Labelled photos from "dataset", an image-classification folder in zakyfawwaz/Penyakit-Daun-Jagung. The possible labels are: hawar, karat, sehat.

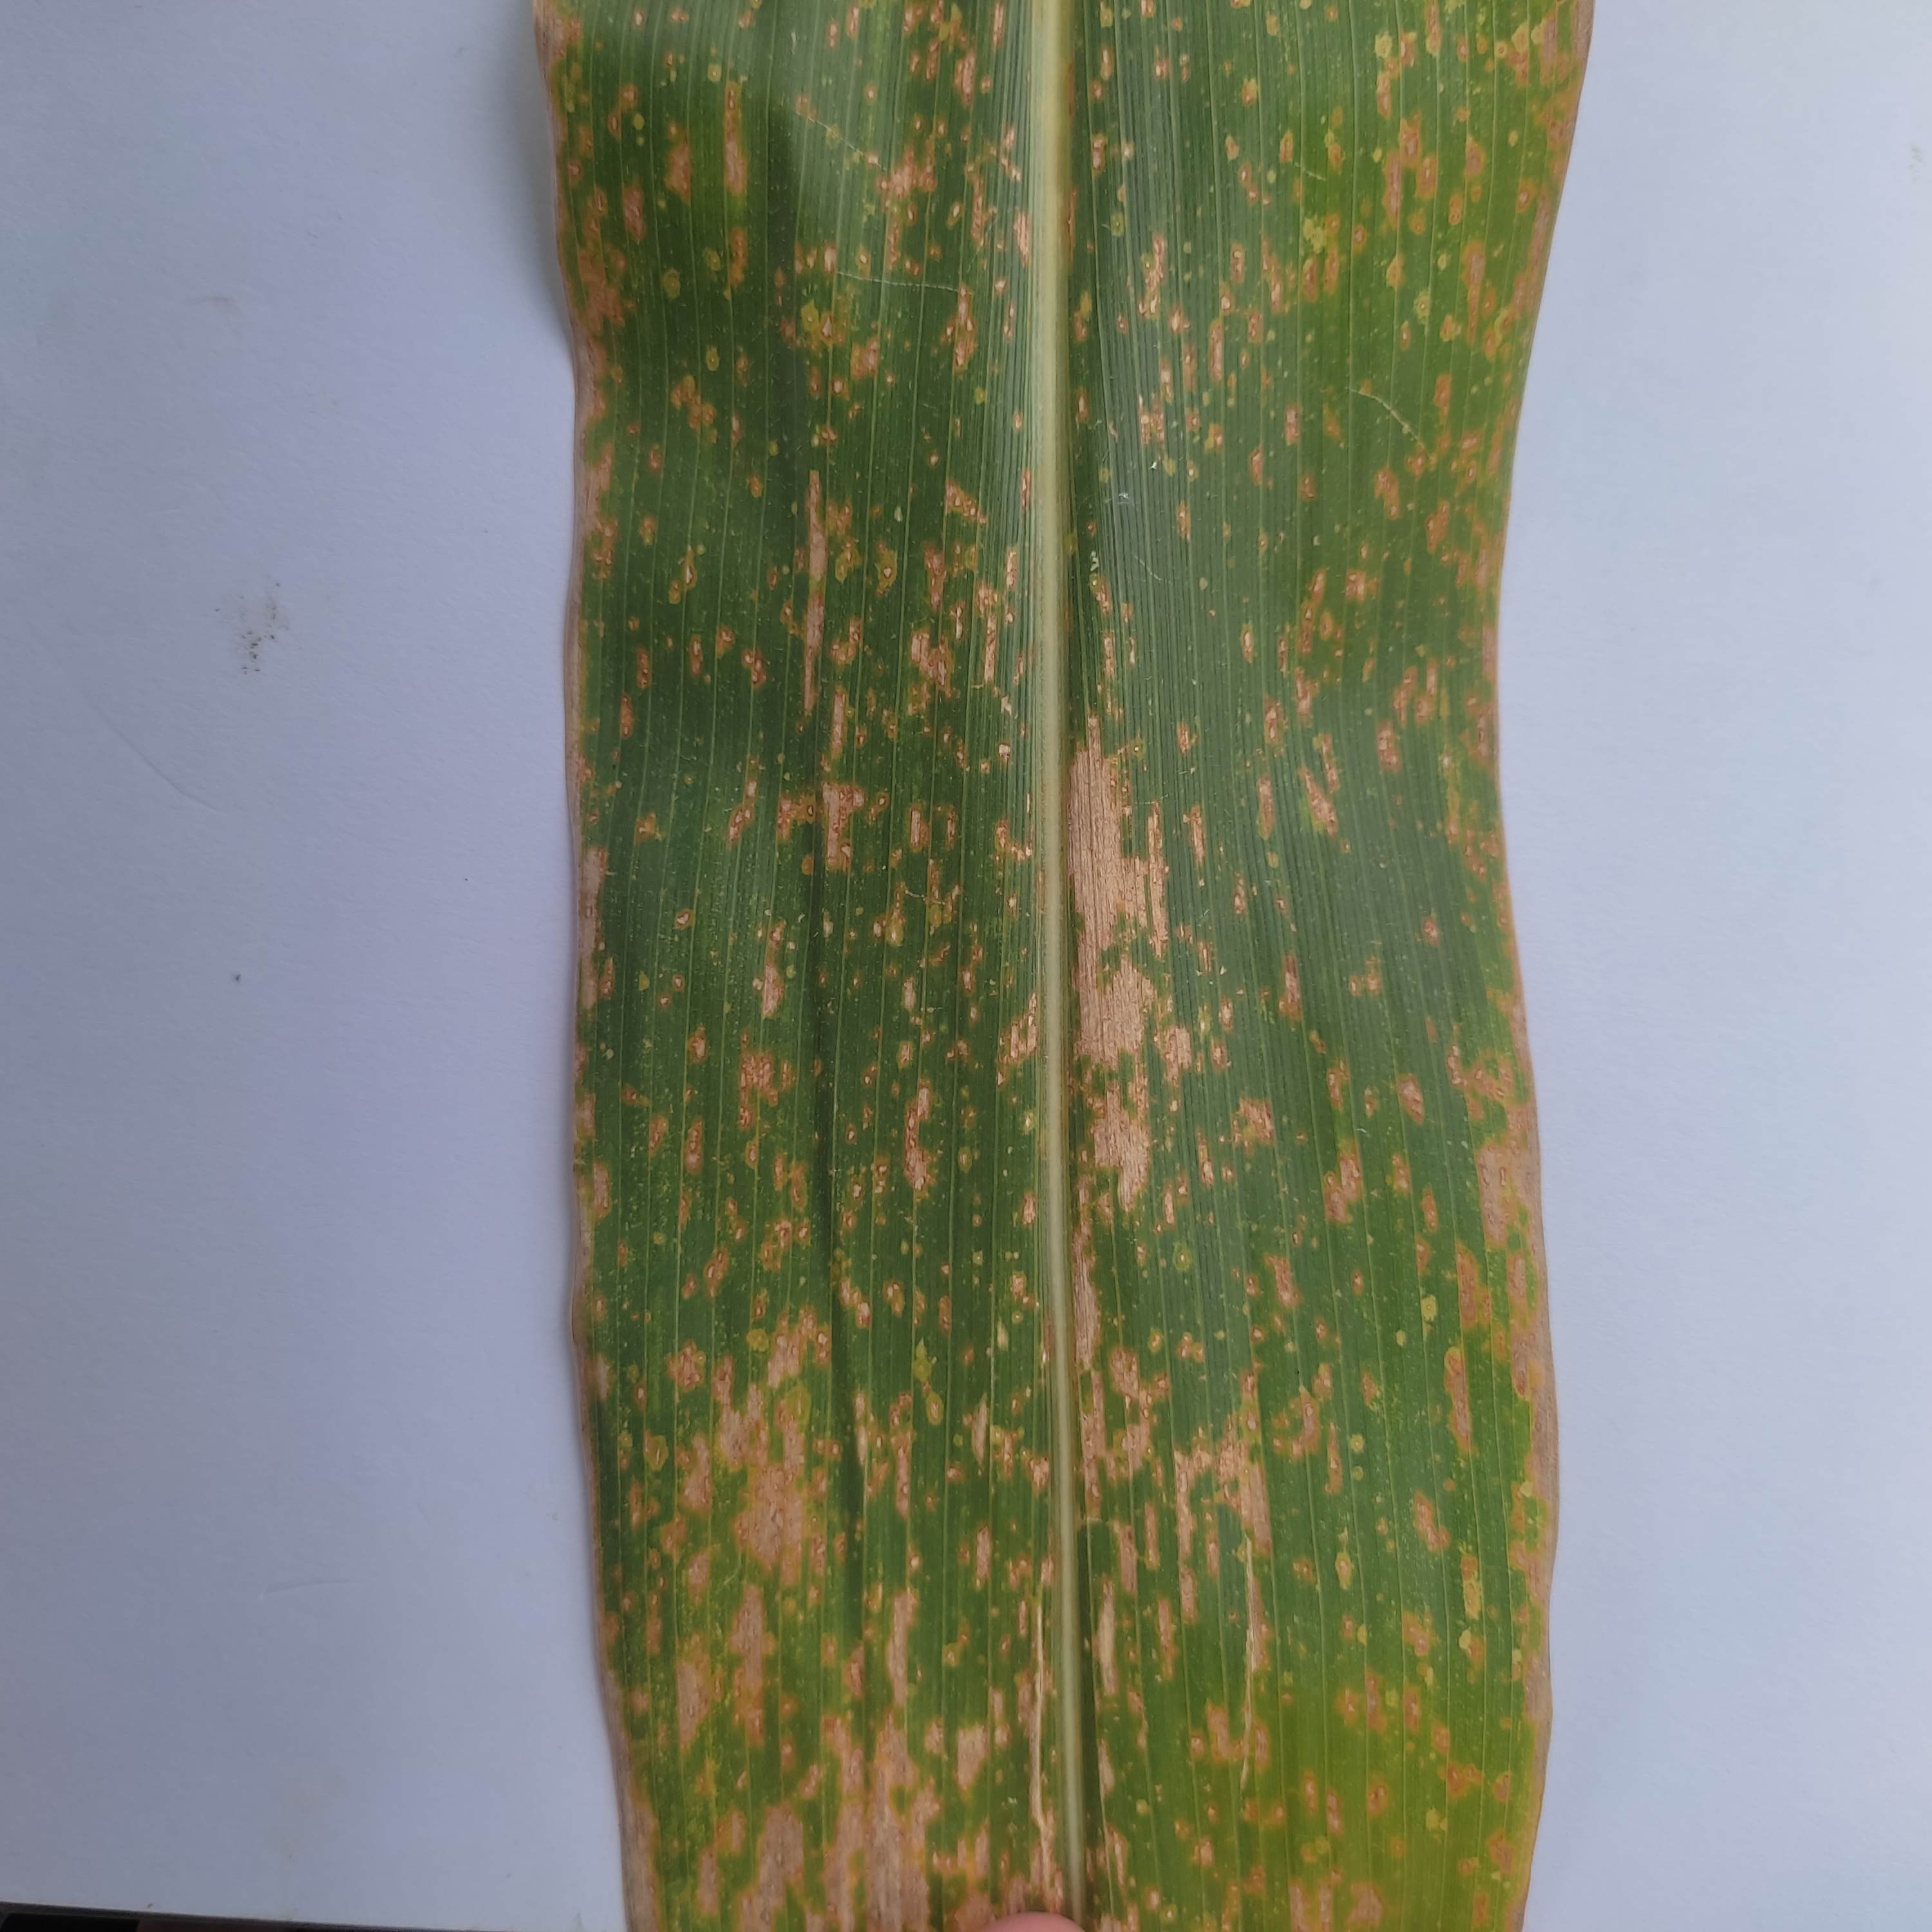
Label: hawar

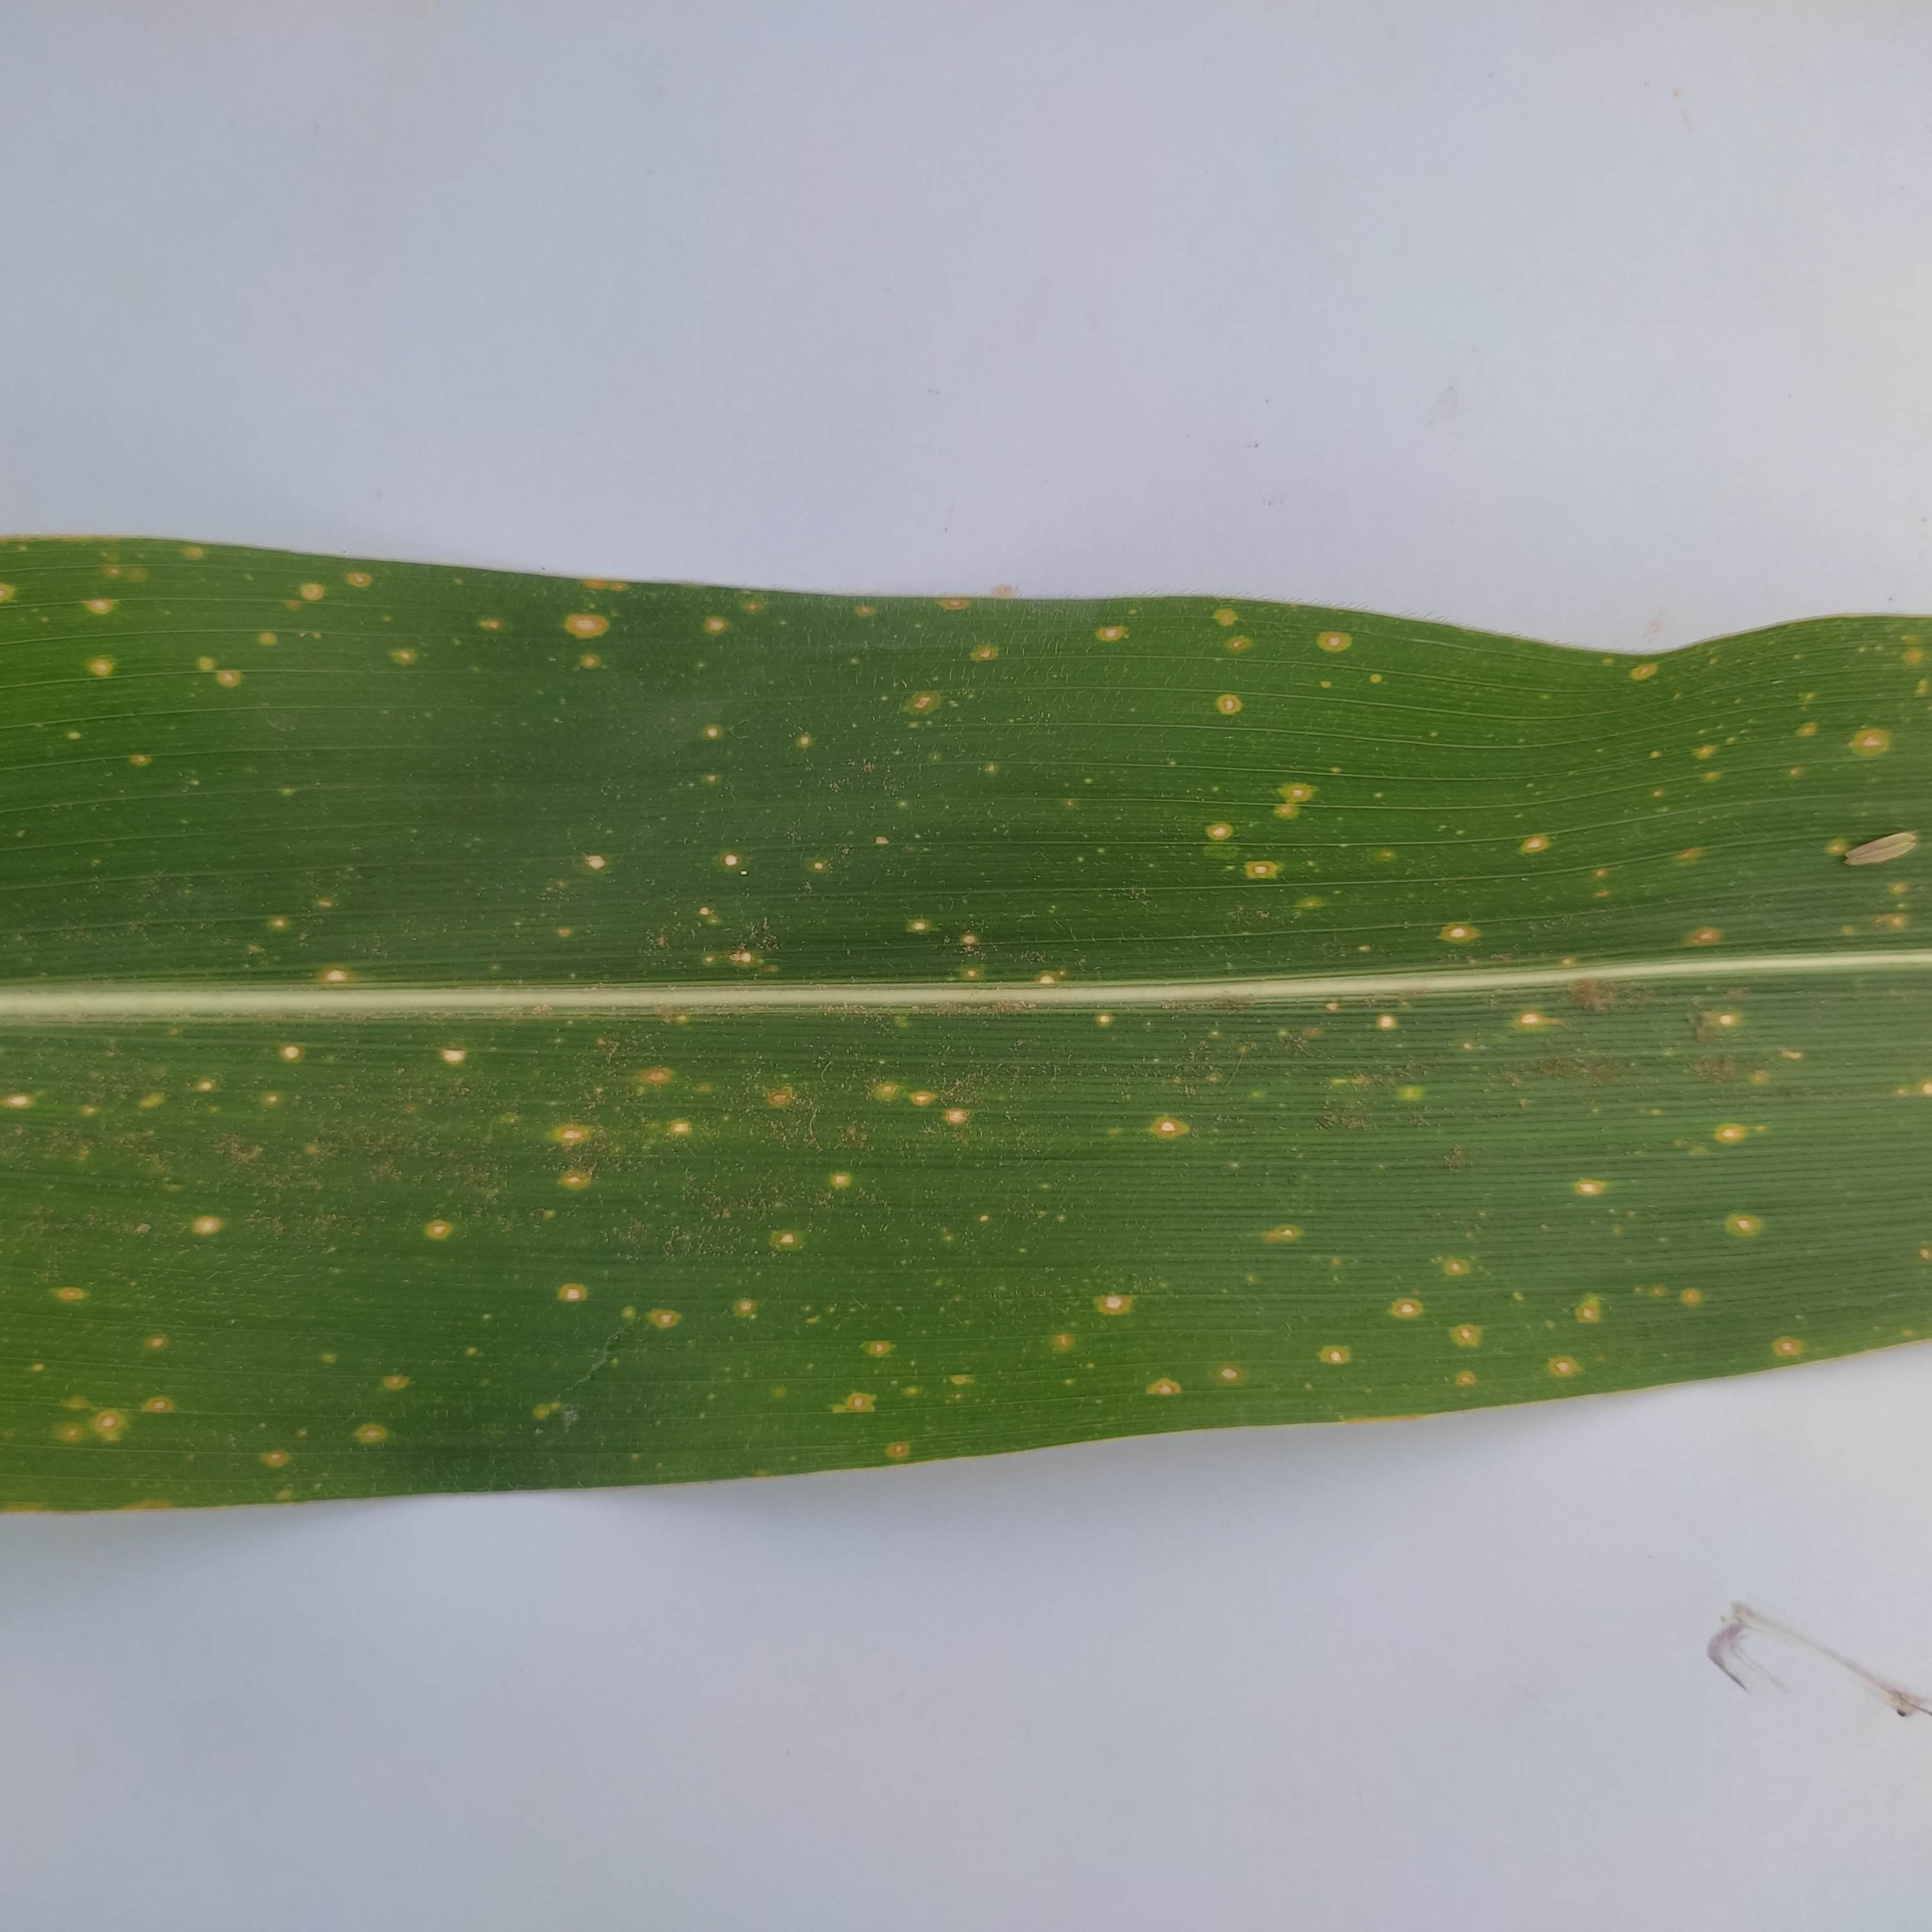
Label: karat

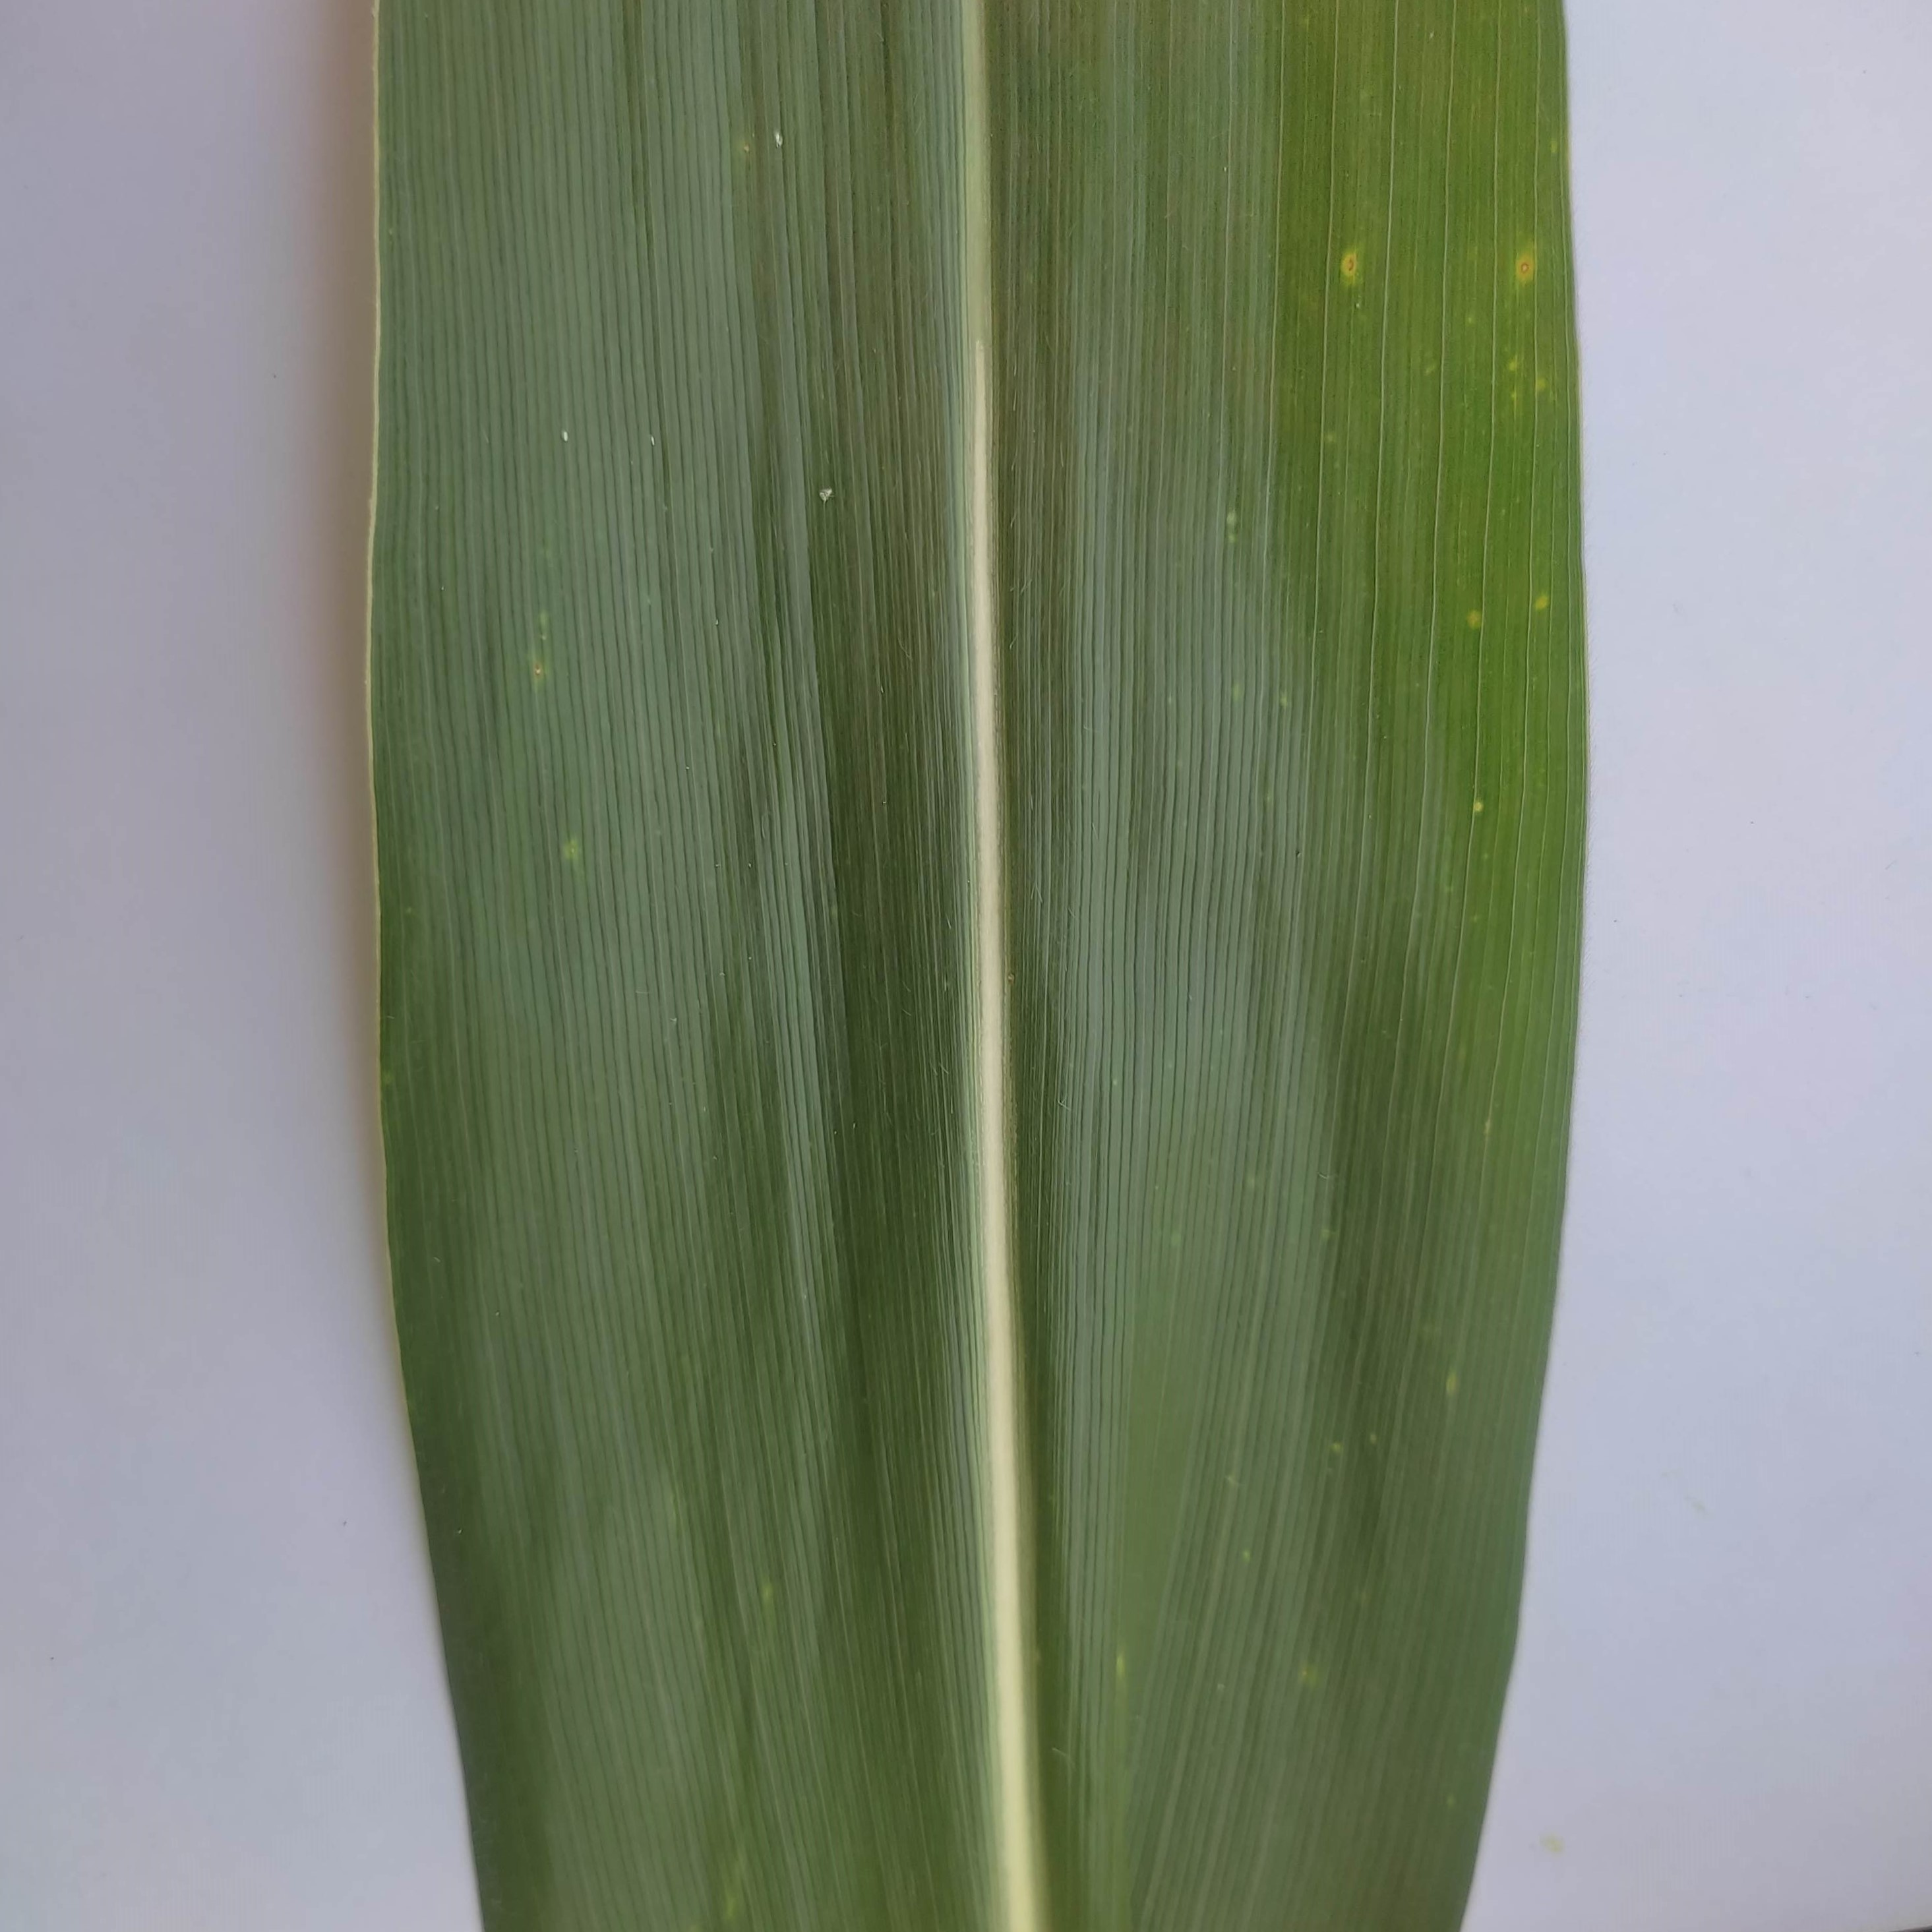
Label: sehat

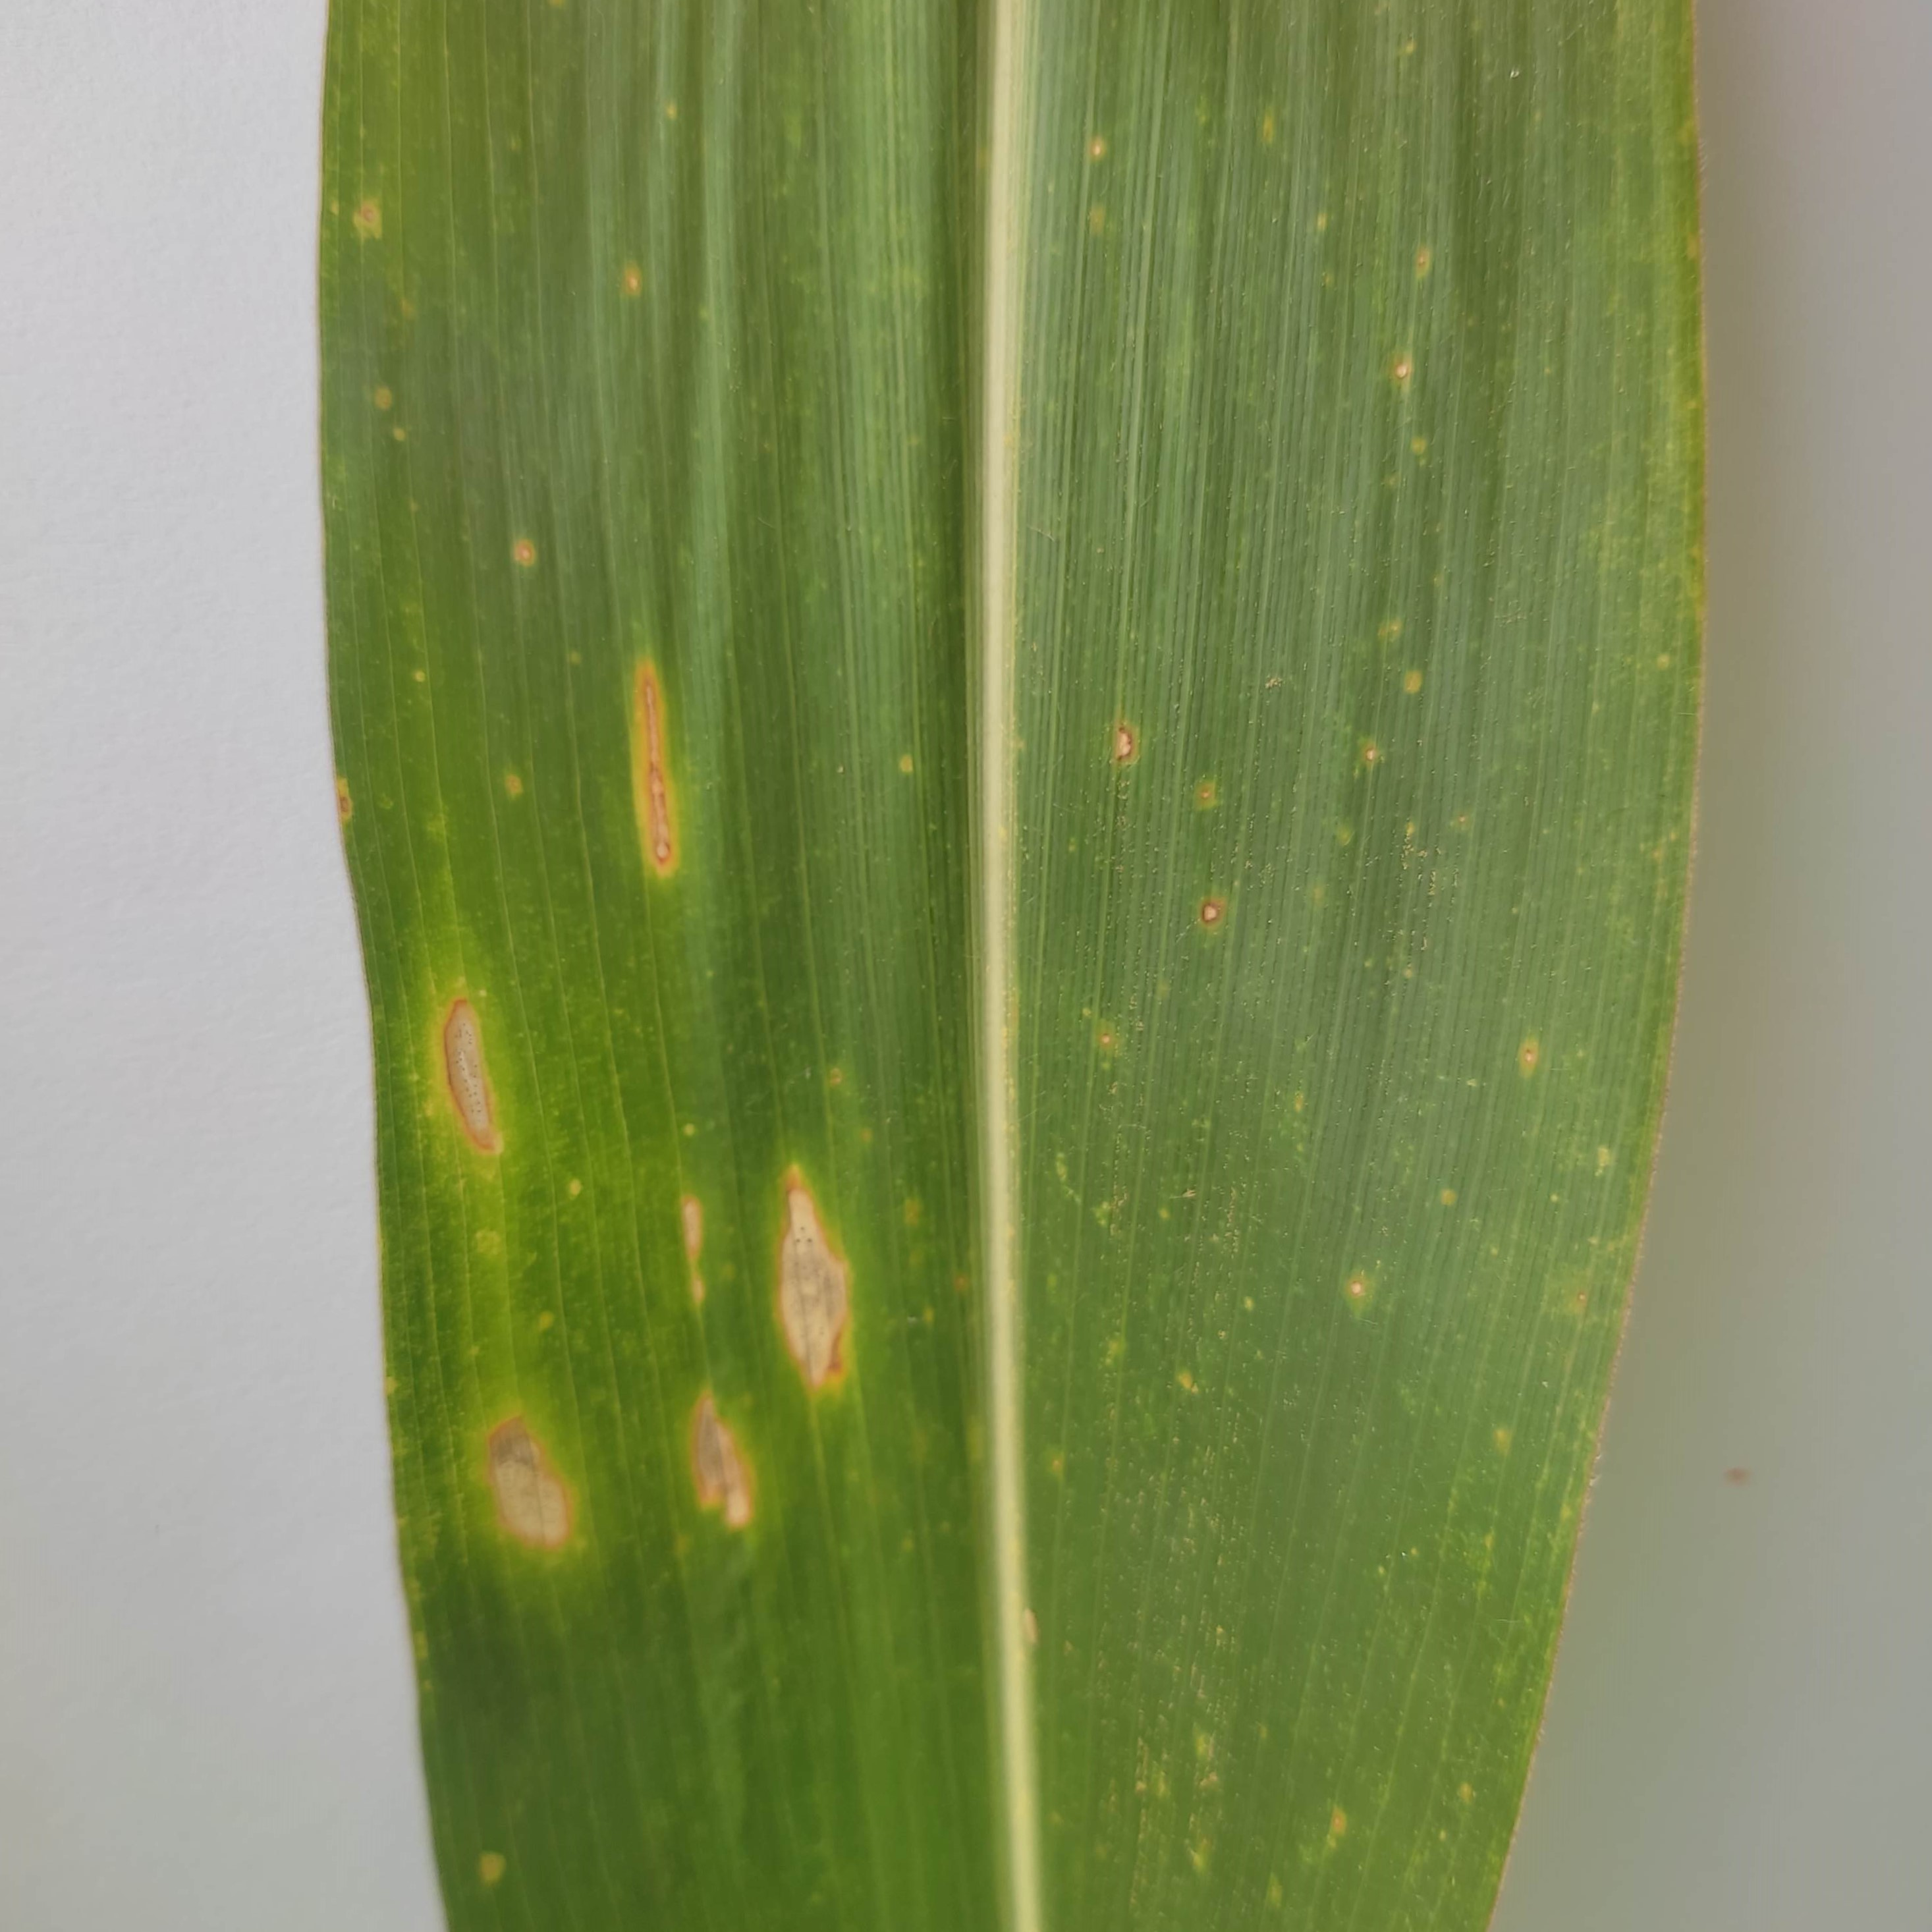
Label: hawar

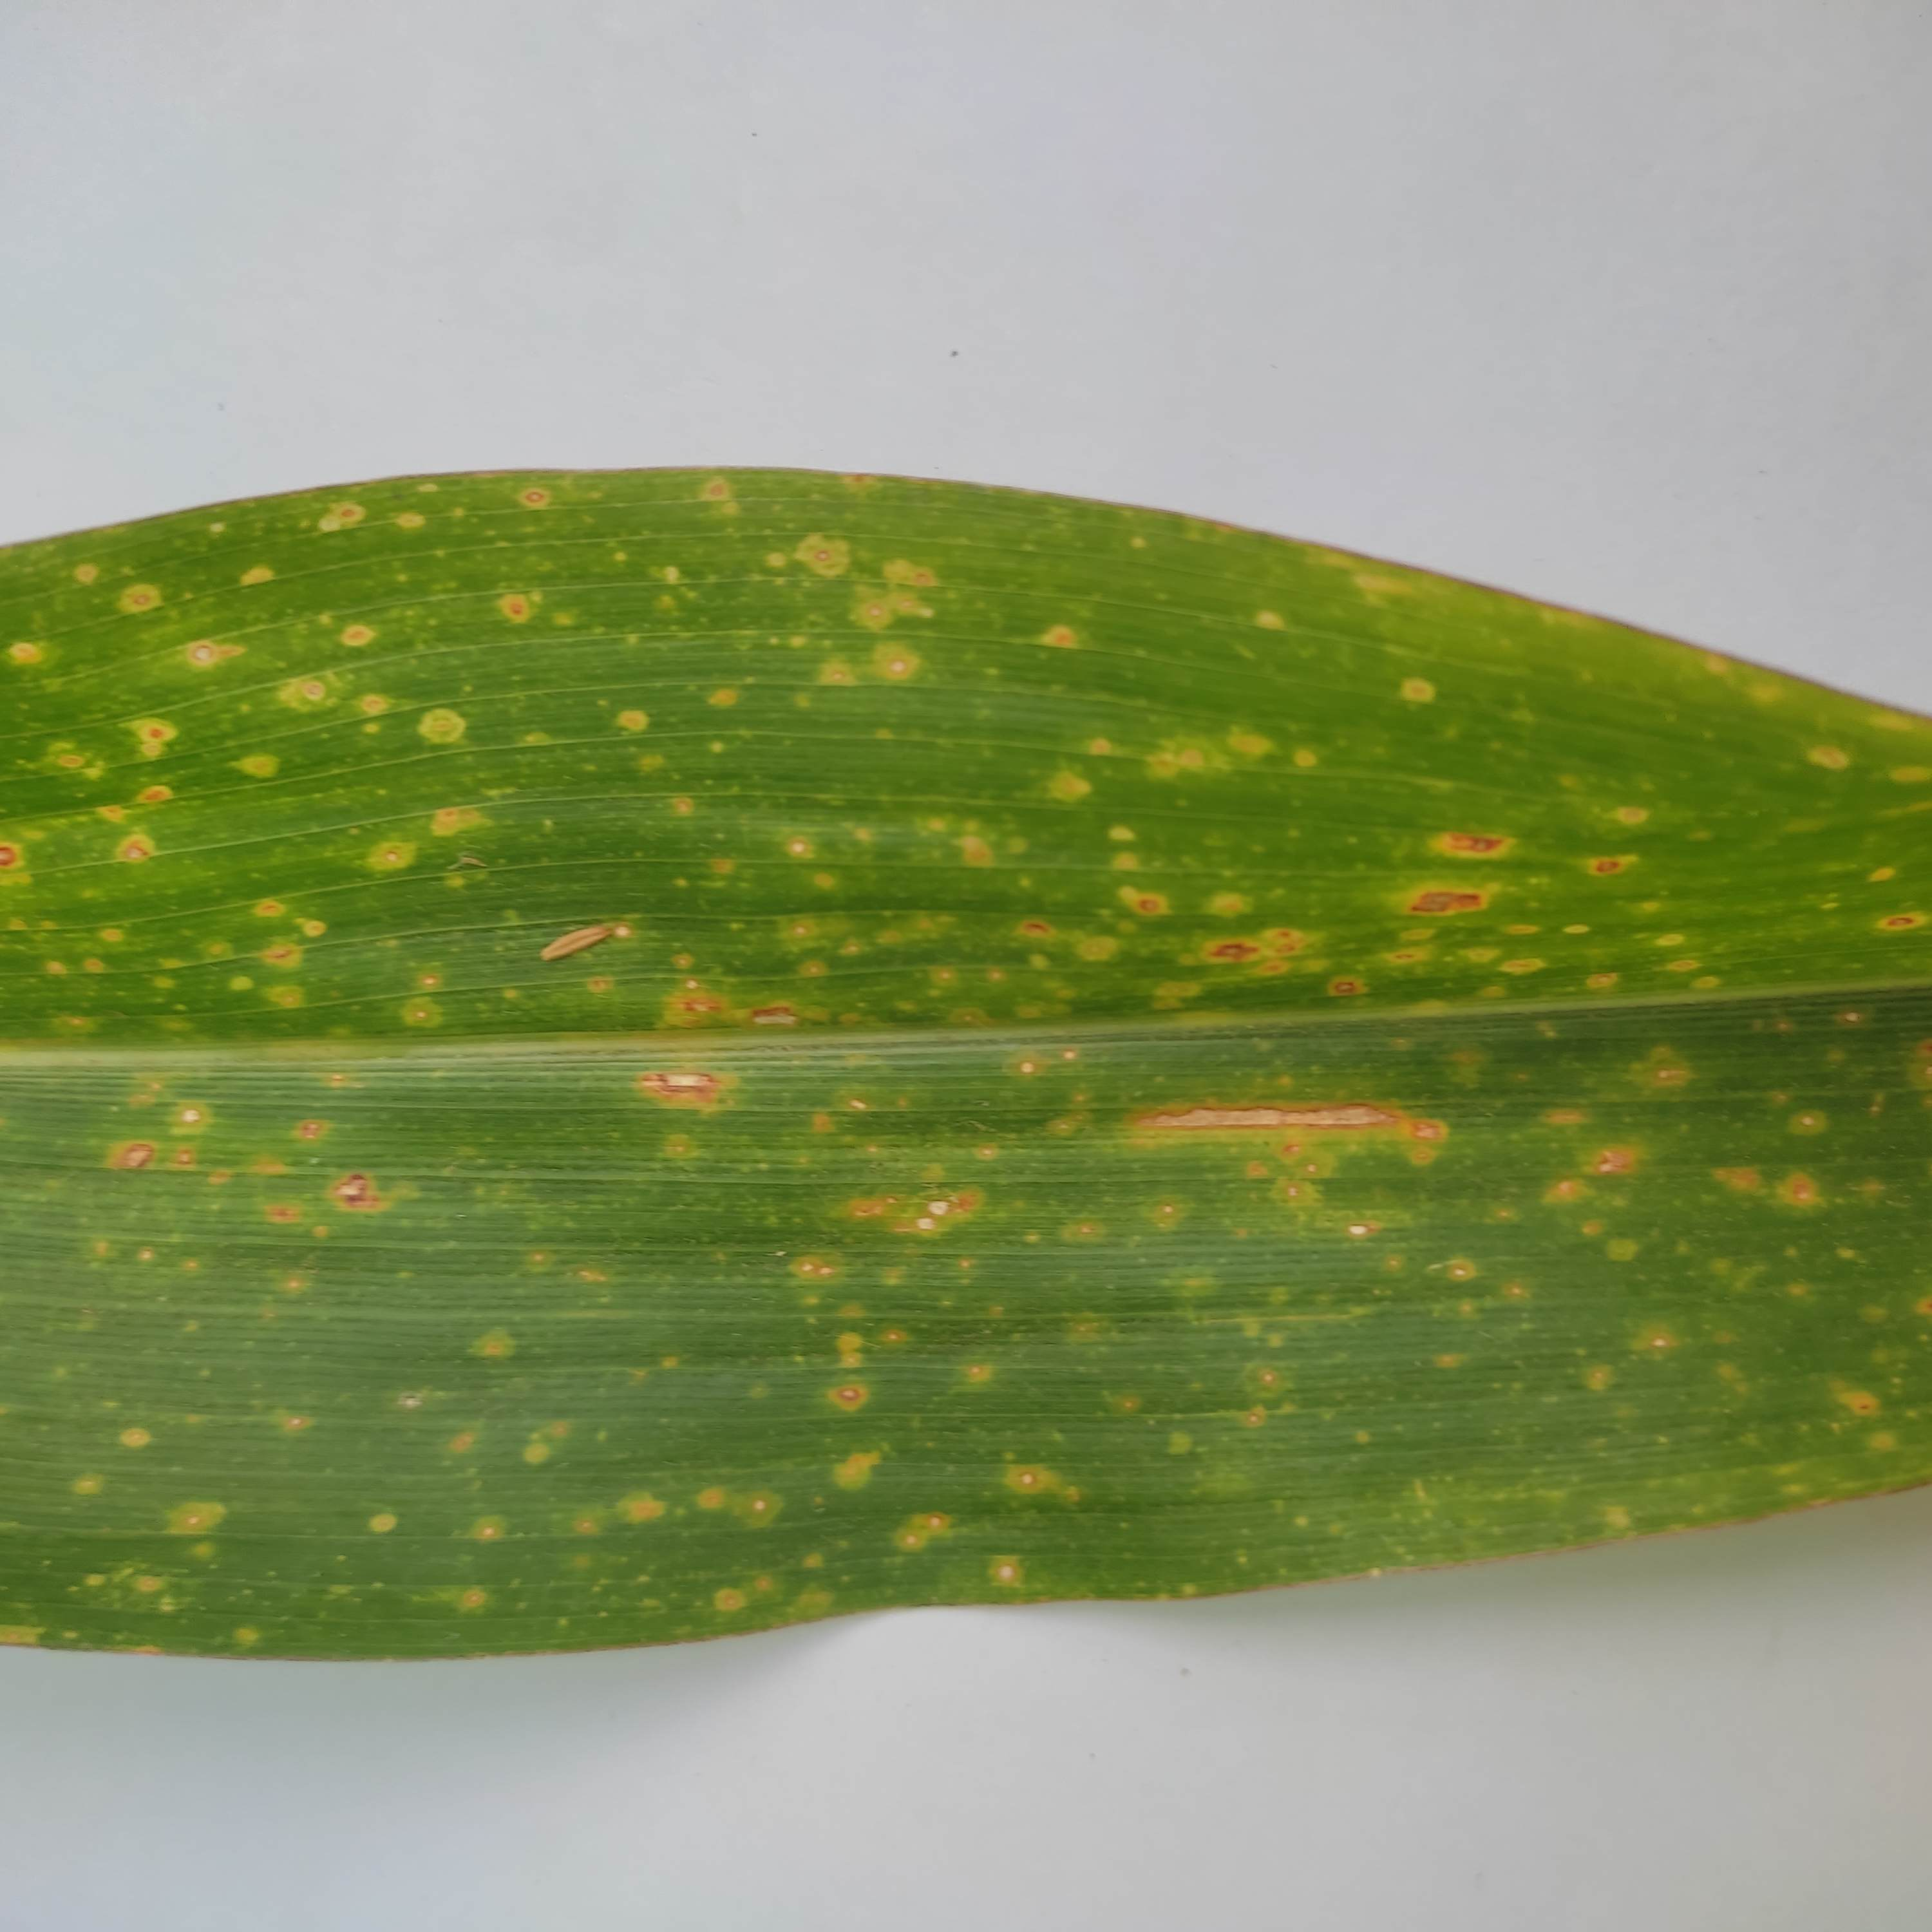
Label: karat

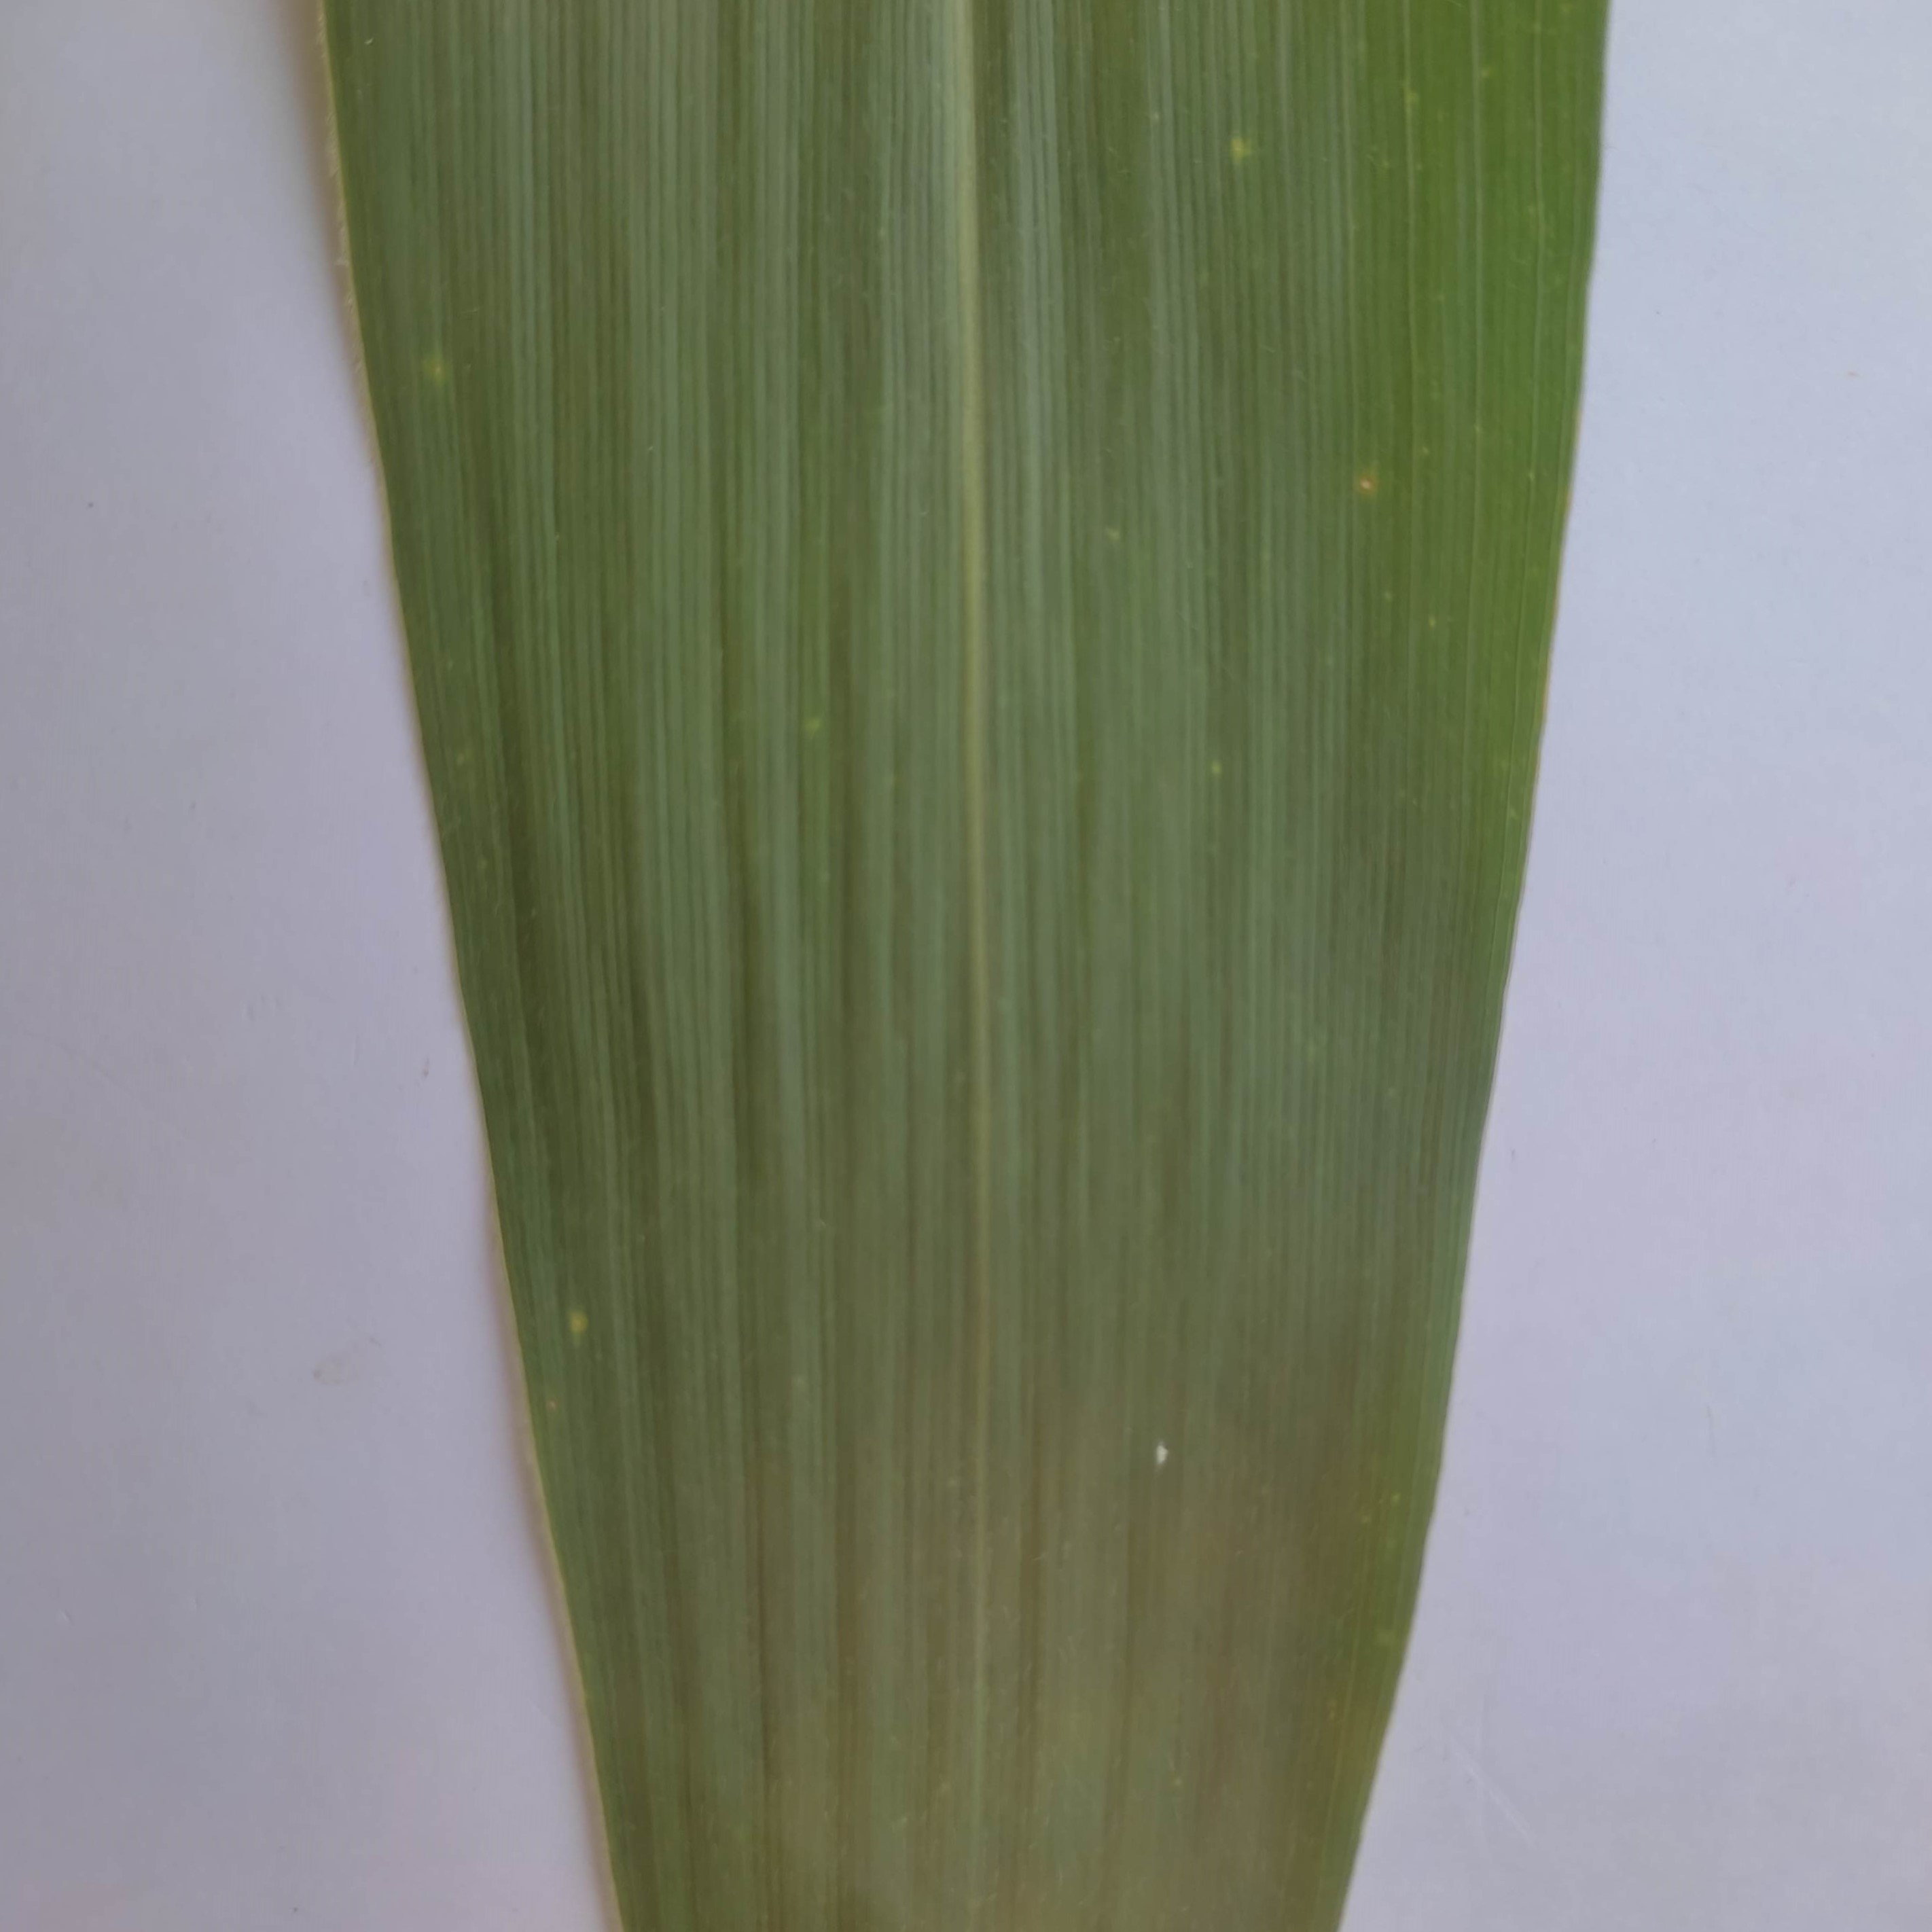
Label: sehat
